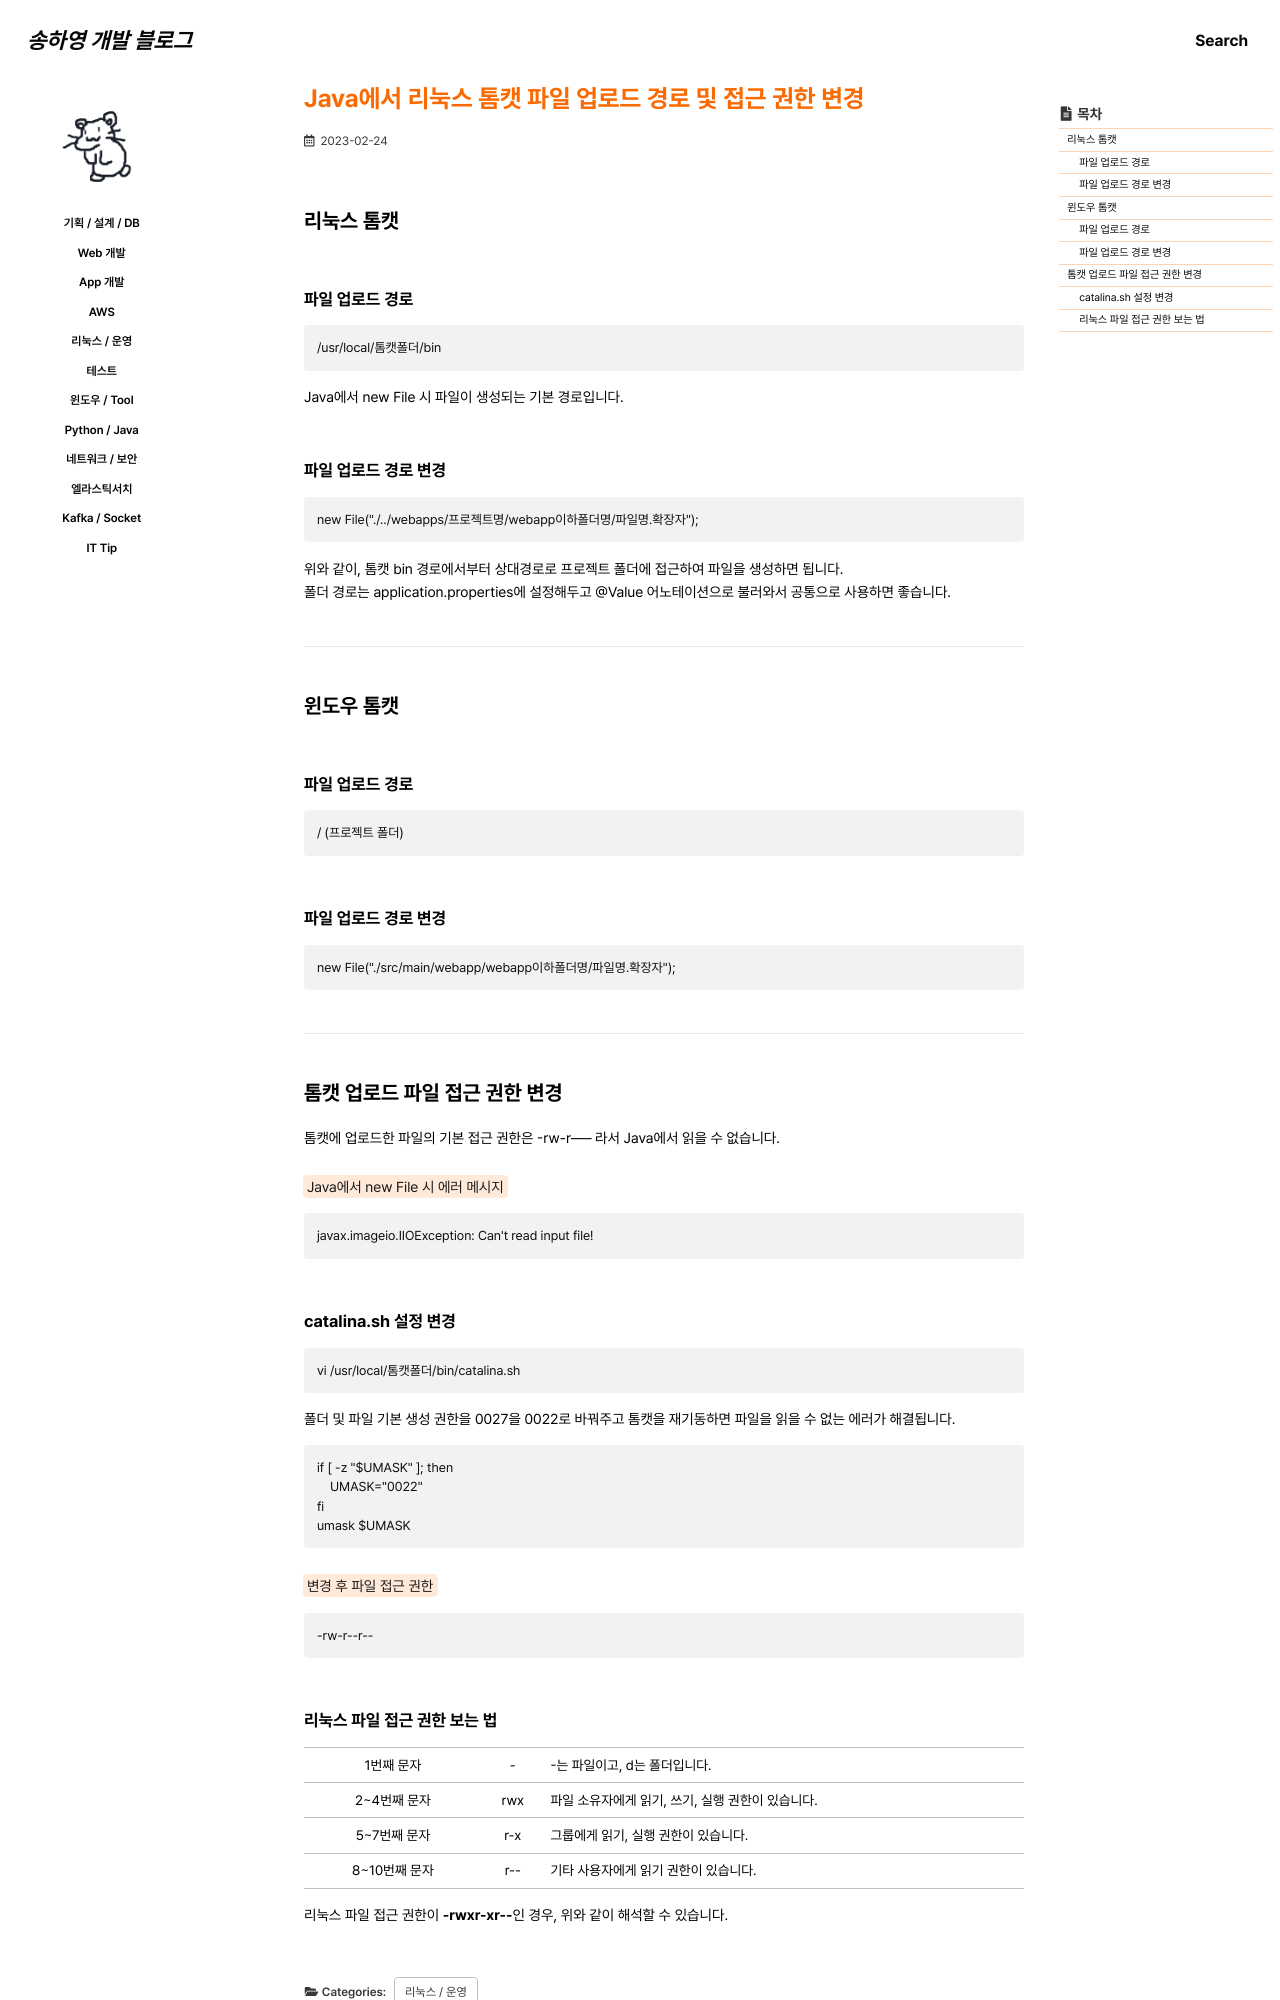

repository: 0songha0/0songha0.github.io · page: op/2023-02-24-1.html · generator: jekyll

---
title: "Java에서 리눅스 톰캣 파일 업로드 경로 및 접근 권한 변경"
excerpt: ""

categories:
  - op
tags:
  - []

permalink: /op/2023-02-24-1

toc: true
toc_sticky: true

date: 2023-02-24
last_modified_at: 2023-02-24
---

## 리눅스 톰캣

### 파일 업로드 경로
```
/usr/local/톰캣폴더/bin
```
Java에서 new File 시 파일이 생성되는 기본 경로입니다.

### 파일 업로드 경로 변경
```
new File("./../webapps/프로젝트명/webapp이하폴더명/파일명.확장자");
```
위와 같이, 톰캣 bin 경로에서부터 상대경로로 프로젝트 폴더에 접근하여 파일을 생성하면 됩니다.  
폴더 경로는 application.properties에 설정해두고 @Value 어노테이션으로 불러와서 공통으로 사용하면 좋습니다.

---

## 윈도우 톰캣

### 파일 업로드 경로
```
/ (프로젝트 폴더)
```

### 파일 업로드 경로 변경
```
new File("./src/main/webapp/webapp이하폴더명/파일명.확장자");
```

---

## 톰캣 업로드 파일 접근 권한 변경

톰캣에 업로드한 파일의 기본 접근 권한은 -rw-r----- 라서 Java에서 읽을 수 없습니다.

<mark>Java에서 new File 시 에러 메시지</mark>
```
javax.imageio.IIOException: Can't read input file!
```

### catalina.sh 설정 변경
```
vi /usr/local/톰캣폴더/bin/catalina.sh
```
폴더 및 파일 기본 생성 권한을 0027을 0022로 바꿔주고 톰캣을 재기동하면 파일을 읽을 수 없는 에러가 해결됩니다.
```
if [ -z "$UMASK" ]; then
    UMASK="0022"
fi
umask $UMASK
```

<mark>변경 후 파일 접근 권한</mark>
```
-rw-r--r--
```
